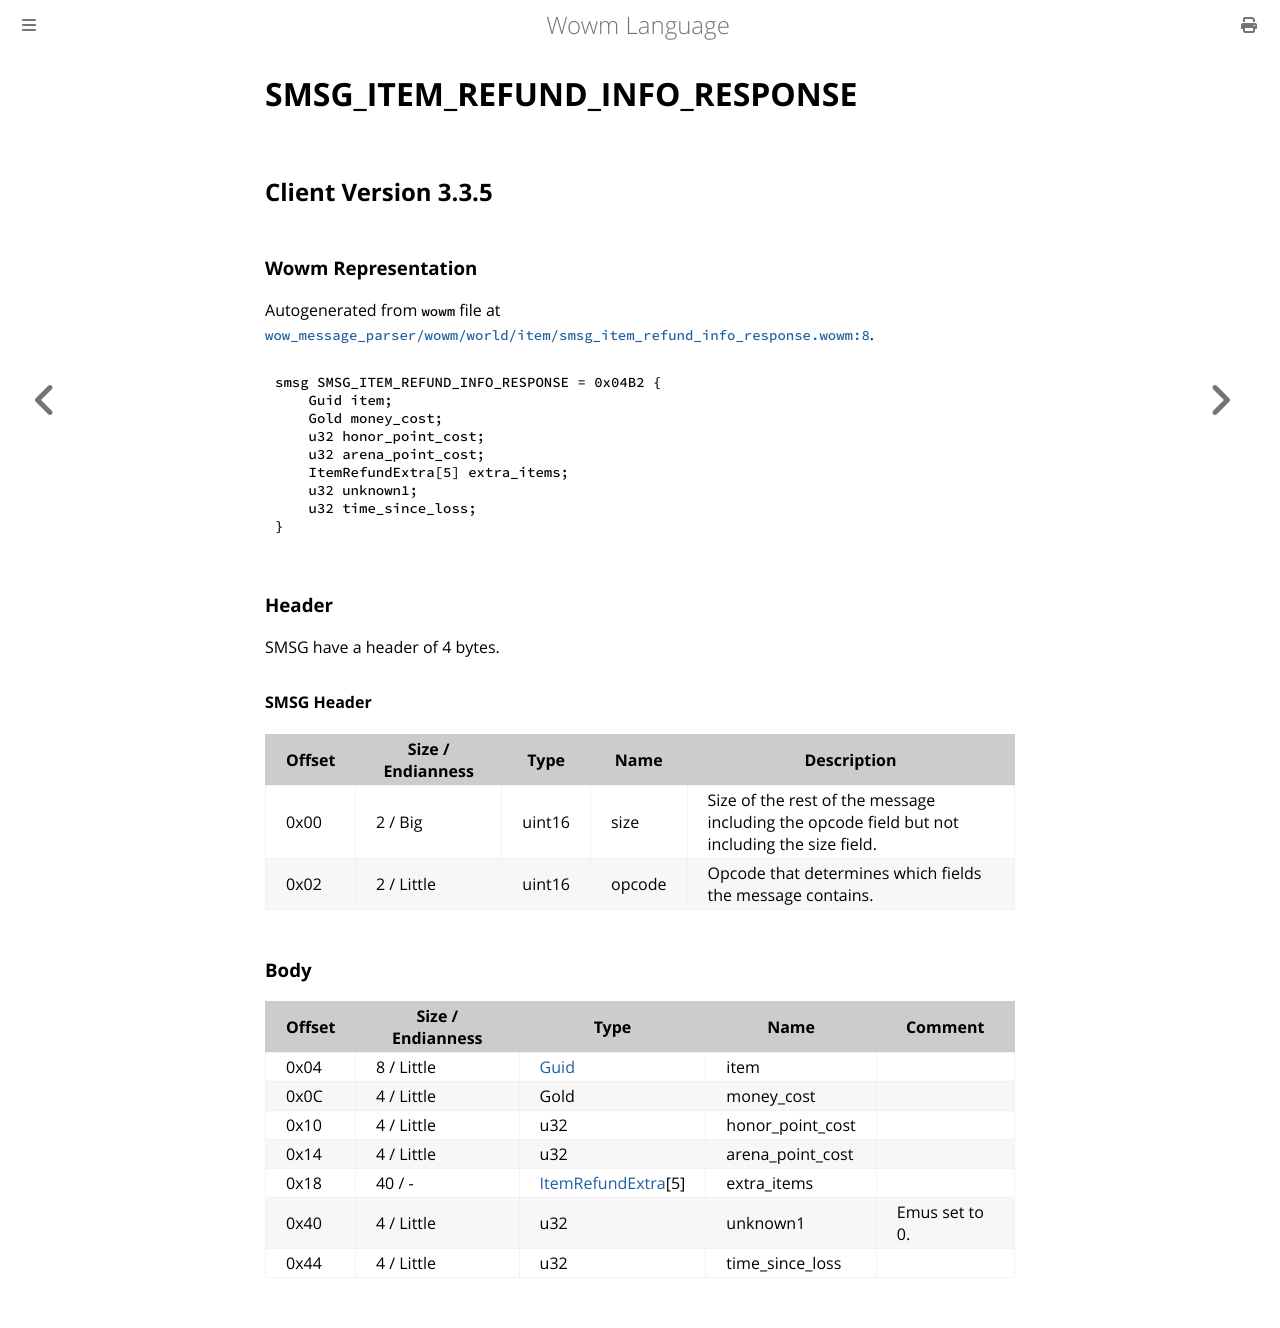

repository: gtker/wow_messages · page: docs/smsg_item_refund_info_response.html · generator: mdbook

# SMSG_ITEM_REFUND_INFO_RESPONSE

## Client Version 3.3.5

### Wowm Representation

Autogenerated from `wowm` file at [`wow_message_parser/wowm/world/item/smsg_item_refund_info_response.wowm:8`](https://github.com/gtker/wow_messages/tree/main/wow_message_parser/wowm/world/item/smsg_item_refund_info_response.wowm#L8).
```rust,ignore
smsg SMSG_ITEM_REFUND_INFO_RESPONSE = 0x04B2 {
    Guid item;
    Gold money_cost;
    u32 honor_point_cost;
    u32 arena_point_cost;
    ItemRefundExtra[5] extra_items;
    u32 unknown1;
    u32 time_since_loss;
}
```
### Header

SMSG have a header of 4 bytes.

#### SMSG Header

| Offset | Size / Endianness | Type   | Name   | Description |
| ------ | ----------------- | ------ | ------ | ----------- |
| 0x00   | 2 / Big           | uint16 | size   | Size of the rest of the message including the opcode field but not including the size field.|
| 0x02   | 2 / Little        | uint16 | opcode | Opcode that determines which fields the message contains.|

### Body

| Offset | Size / Endianness | Type | Name | Comment |
| ------ | ----------------- | ---- | ---- | ------- |
| 0x04 | 8 / Little | [Guid](../types/packed-guid.md) | item |  |
| 0x0C | 4 / Little | Gold | money_cost |  |
| 0x10 | 4 / Little | u32 | honor_point_cost |  |
| 0x14 | 4 / Little | u32 | arena_point_cost |  |
| 0x18 | 40 / - | [ItemRefundExtra](itemrefundextra.md)[5] | extra_items |  |
| 0x40 | 4 / Little | u32 | unknown1 | Emus set to 0. |
| 0x44 | 4 / Little | u32 | time_since_loss |  |
